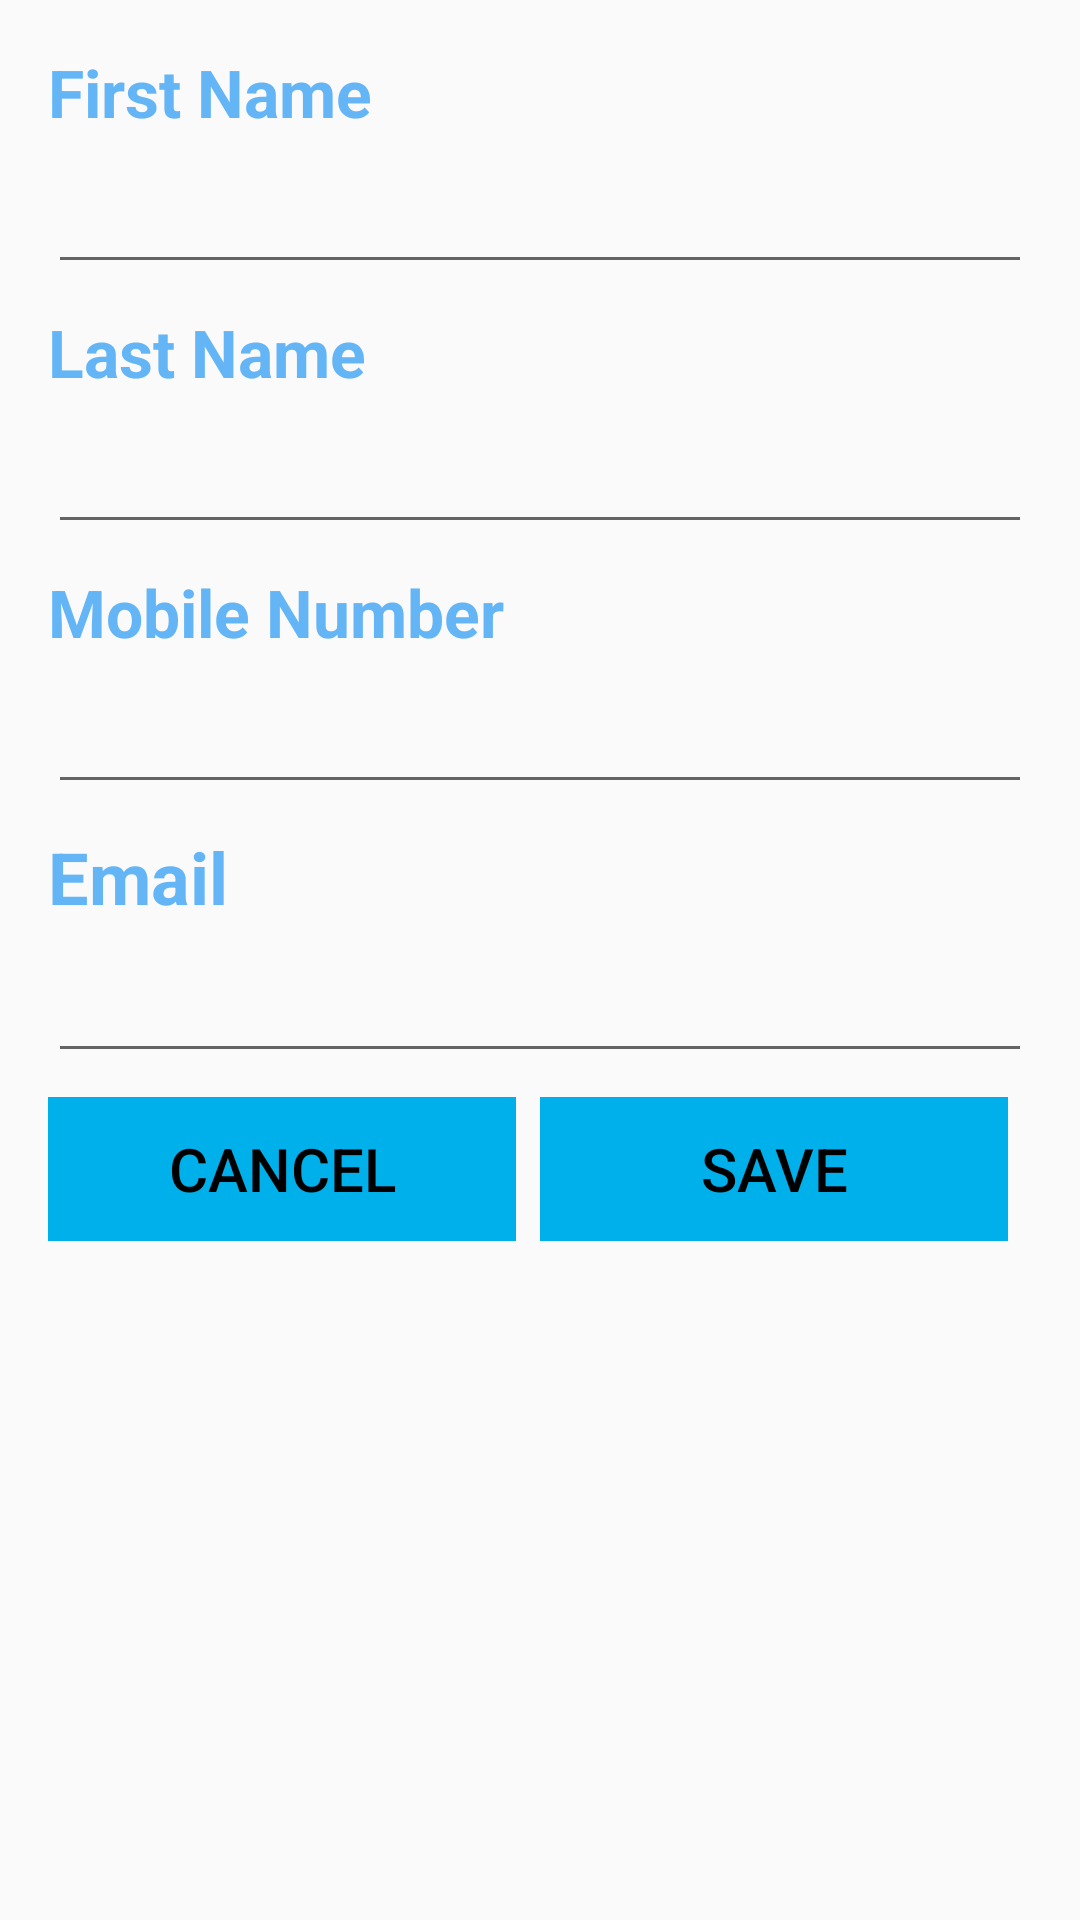

Layout XML and referenced resources for this Android screen:
<!-- AndroidManifest.xml: application theme AppTheme -->
<!-- res/layout/activity_my_profile.xml -->
<?xml version="1.0" encoding="utf-8"?>
<LinearLayout xmlns:android="http://schemas.android.com/apk/res/android"
    xmlns:app="http://schemas.android.com/apk/res-auto"
    xmlns:tools="http://schemas.android.com/tools"
    android:layout_width="match_parent"
    android:layout_height="match_parent"
    android:orientation="vertical"
    android:paddingTop="20dp"
    android:padding="16dp"
    tools:context=".activity_myProfile">

    <TextView
        android:layout_width="match_parent"
        android:layout_height="wrap_content"
        android:text="@string/activity_first_name"
        android:textColor="#64B5F6"
        android:textStyle="bold"
        android:layout_marginBottom="8dp"
        android:textSize="22sp"/>

    <EditText
        android:id="@+id/input_first_name"
        android:layout_width="match_parent"
        android:layout_height="wrap_content"
        android:layout_marginBottom="8dp"
        android:inputType="textPersonName"
        android:textAllCaps="true"/>

    <TextView
        android:layout_width="match_parent"
        android:layout_height="wrap_content"
        android:text="@string/activity_last_name"
        android:textColor="#64B5F6"
        android:textStyle="bold"
        android:layout_marginBottom="8dp"
        android:textSize="22sp"/>

    <EditText
        android:id="@+id/input_last_name"
        android:layout_width="match_parent"
        android:layout_height="wrap_content"
        android:layout_marginBottom="8dp"
        android:inputType="textPersonName"
        android:textAllCaps="true"/>

    <TextView
        android:layout_width="match_parent"
        android:layout_height="wrap_content"
        android:text="@string/activity_mobile_number"
        android:textColor="#64B5F6"
        android:textStyle="bold"
        android:layout_marginBottom="8dp"
        android:textSize="22sp"/>

    <EditText
        android:id="@+id/input_mm"
        android:layout_width="match_parent"
        android:layout_height="wrap_content"
        android:layout_marginBottom="8dp"
        android:inputType="number" />

    <TextView
        android:layout_width="match_parent"
        android:layout_height="wrap_content"
        android:text="@string/activity_email"
        android:textColor="#64B5F6"
        android:textStyle="bold"
        android:layout_marginBottom="8dp"
        android:textSize="24sp"/>

    <EditText
        android:id="@+id/input_email"
        android:layout_width="match_parent"
        android:layout_height="wrap_content"
        android:layout_marginBottom="8dp"
        android:inputType="textEmailAddress" />

    <LinearLayout
        android:layout_width="match_parent"
        android:layout_height="wrap_content"
        android:orientation="horizontal"
        android:weightSum="2">

        
        <Button
            android:id="@+id/btnCancel"
            android:layout_width="0dp"
            android:layout_height="wrap_content"
            android:layout_marginRight="8dp"
            android:layout_weight="1"
            android:onClick="cancelButton"
            android:text="@string/str_btn_cancel"
            android:background="#00B0EA"
            style="?android:attr/borderlessButtonStyle"
            android:textColor="@android:color/black"
            android:textSize="20sp"/>

        <Button
            android:id="@+id/btnSave"
            android:layout_width="0dp"
            android:layout_height="wrap_content"
            android:layout_marginRight="8dp"
            android:layout_weight="1"
            android:onClick="saveButton"
            android:text="@string/save"
            android:background="#00B0EA"
            style="?android:attr/borderlessButtonStyle"
            android:textColor="@android:color/black"
            android:textSize="20sp"
            />

    </LinearLayout>
</LinearLayout>
<!-- resources referenced by this layout -->
<resources>
  <string name="activity_email">Email</string>
  <string name="activity_first_name">First Name</string>
  <string name="activity_last_name">Last Name</string>
  <string name="activity_mobile_number">Mobile Number</string>
  <string name="save">Save</string>
  <string name="str_btn_cancel">Cancel</string>
  <style name="AppTheme" parent="Theme.AppCompat.Light">
          
          <item name="colorPrimary">@color/colorPrimary</item>
          <item name="colorPrimaryDark">@color/colorPrimaryDark</item>
          <item name="colorAccent">@color/colorAccent</item>
          <item name="android:actionOverflowButtonStyle">@style/MyActionButtonOverflow</item>
          <item name="android:titleTextStyle">@style/CustomtextColor</item>
      </style>
  <color name="colorPrimary">#00B0EA</color>
  <color name="colorPrimaryDark">#4fc3f7</color>
  <color name="colorAccent">#FF4081</color>
  <style name="MyActionButtonOverflow" parent="android:style/Widget.Holo.Light.ActionButton.Overflow">
          <item name="android:src">@drawable/ic_more_vert</item>
          <item name="android:background">?android:attr/actionBarItemBackground</item>
      </style>
  <style name="CustomtextColor" parent="@android:style/TextAppearance.Theme">
          <item name="android:textColor">@android:color/white</item>
      </style>
</resources>
